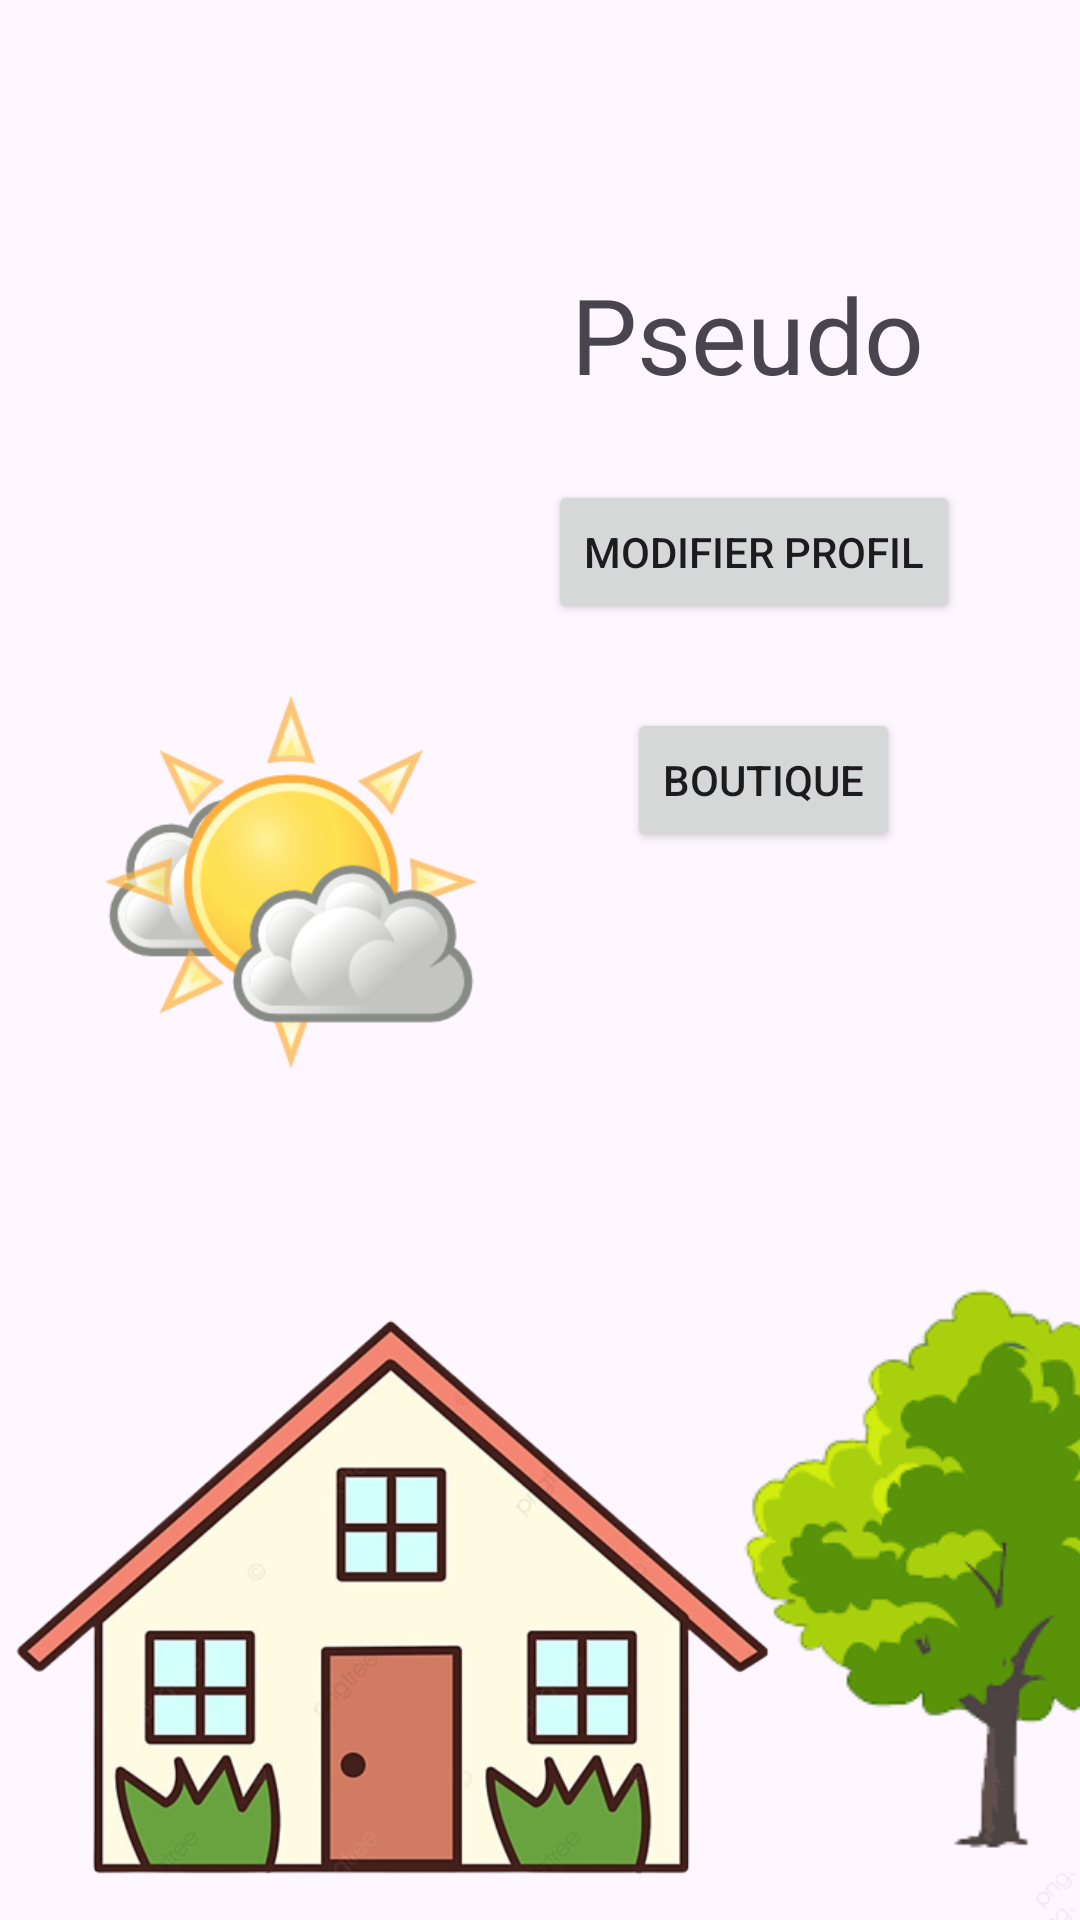

Write the Android layout XML for this screen, with the resource values it uses.
<!-- AndroidManifest.xml: application theme Base.Theme.TranquiTaskApp -->
<!-- res/layout/profile.xml -->
<?xml version="1.0" encoding="utf-8"?>
<androidx.constraintlayout.widget.ConstraintLayout xmlns:android="http://schemas.android.com/apk/res/android"
    xmlns:app="http://schemas.android.com/apk/res-auto"
    xmlns:tools="http://schemas.android.com/tools"
    android:layout_width="match_parent"
    android:layout_height="match_parent">

    <Button
        android:id="@+id/button_modif"
        android:layout_width="wrap_content"
        android:layout_height="wrap_content"
        android:layout_marginTop="160dp"
        android:layout_marginEnd="40dp"
        android:text="Modifier Profil"
        app:layout_constraintEnd_toEndOf="parent"
        app:layout_constraintTop_toTopOf="parent" />

    <TextView
        android:id="@+id/tv_pseudo"
        android:layout_width="wrap_content"
        android:layout_height="wrap_content"
        android:layout_marginTop="88dp"
        android:layout_marginEnd="52dp"
        android:text="Pseudo"
        android:textSize="35dp"
        app:layout_constraintEnd_toEndOf="parent"
        app:layout_constraintTop_toTopOf="parent" />

    <Button
        android:id="@+id/button_shop"
        android:layout_width="wrap_content"
        android:layout_height="wrap_content"
        android:layout_marginTop="236dp"
        android:layout_marginEnd="60dp"
        android:text="Boutique"
        app:layout_constraintEnd_toEndOf="parent"
        app:layout_constraintTop_toTopOf="parent" />

    <ImageView
        android:id="@+id/arbre"
        android:layout_width="202dp"
        android:layout_height="229dp"
        android:layout_marginStart="232dp"
        app:layout_constraintBottom_toBottomOf="parent"
        app:layout_constraintStart_toStartOf="parent"
        app:srcCompat="@drawable/arbre_removebg" />

    <ImageView
        android:id="@+id/imageView2"
        android:layout_width="138dp"
        android:layout_height="132dp"
        android:layout_marginStart="28dp"
        android:layout_marginBottom="280dp"
        app:layout_constraintBottom_toBottomOf="parent"
        app:layout_constraintStart_toStartOf="parent"
        app:srcCompat="@drawable/soleil_nuage" />

    <ImageView
        android:id="@+id/imageView3"
        android:layout_width="445dp"
        android:layout_height="248dp"
        android:layout_marginStart="4dp"
        android:layout_marginTop="548dp"
        app:layout_constraintStart_toStartOf="parent"
        app:layout_constraintTop_toTopOf="parent"
        app:srcCompat="@drawable/herbe_removebg" />

    <ImageView
        android:id="@+id/imageView5"
        android:layout_width="445dp"
        android:layout_height="248dp"
        android:layout_marginStart="4dp"
        android:layout_marginTop="560dp"
        app:layout_constraintStart_toStartOf="parent"
        app:layout_constraintTop_toTopOf="parent"
        app:srcCompat="@drawable/herbe_removebg" />

    <ImageView
        android:id="@+id/imageView4"
        android:layout_width="261dp"
        android:layout_height="235dp"
        app:layout_constraintBottom_toBottomOf="parent"
        app:layout_constraintStart_toStartOf="parent"
        app:srcCompat="@drawable/maison2_removebg" />

</androidx.constraintlayout.widget.ConstraintLayout>
<!-- resources referenced by this layout -->
<resources>
  <!-- drawable arbre_removebg: png bitmap (drawable, 17120 bytes) -->
  <!-- drawable herbe_removebg: png bitmap (drawable, 76967 bytes) -->
  <!-- drawable maison2_removebg: png bitmap (drawable, 144457 bytes) -->
  <!-- drawable soleil_nuage: png bitmap (drawable, 30135 bytes) -->
  <style name="Base.Theme.TranquiTaskApp" parent="Theme.Material3.DayNight.NoActionBar">
          
          <item name="colorPrimary">@color/my_primary_light</item>
          <item name="colorSecondary">@color/my_secondary_light</item>
          <item name="colorPrimaryDark">@color/my_dark</item>
      </style>
  <color name="my_primary_light">#DEE0F7</color>
  <color name="my_secondary_light">#F2E3F2</color>
  <color name="my_dark">#0A192C</color>
</resources>
